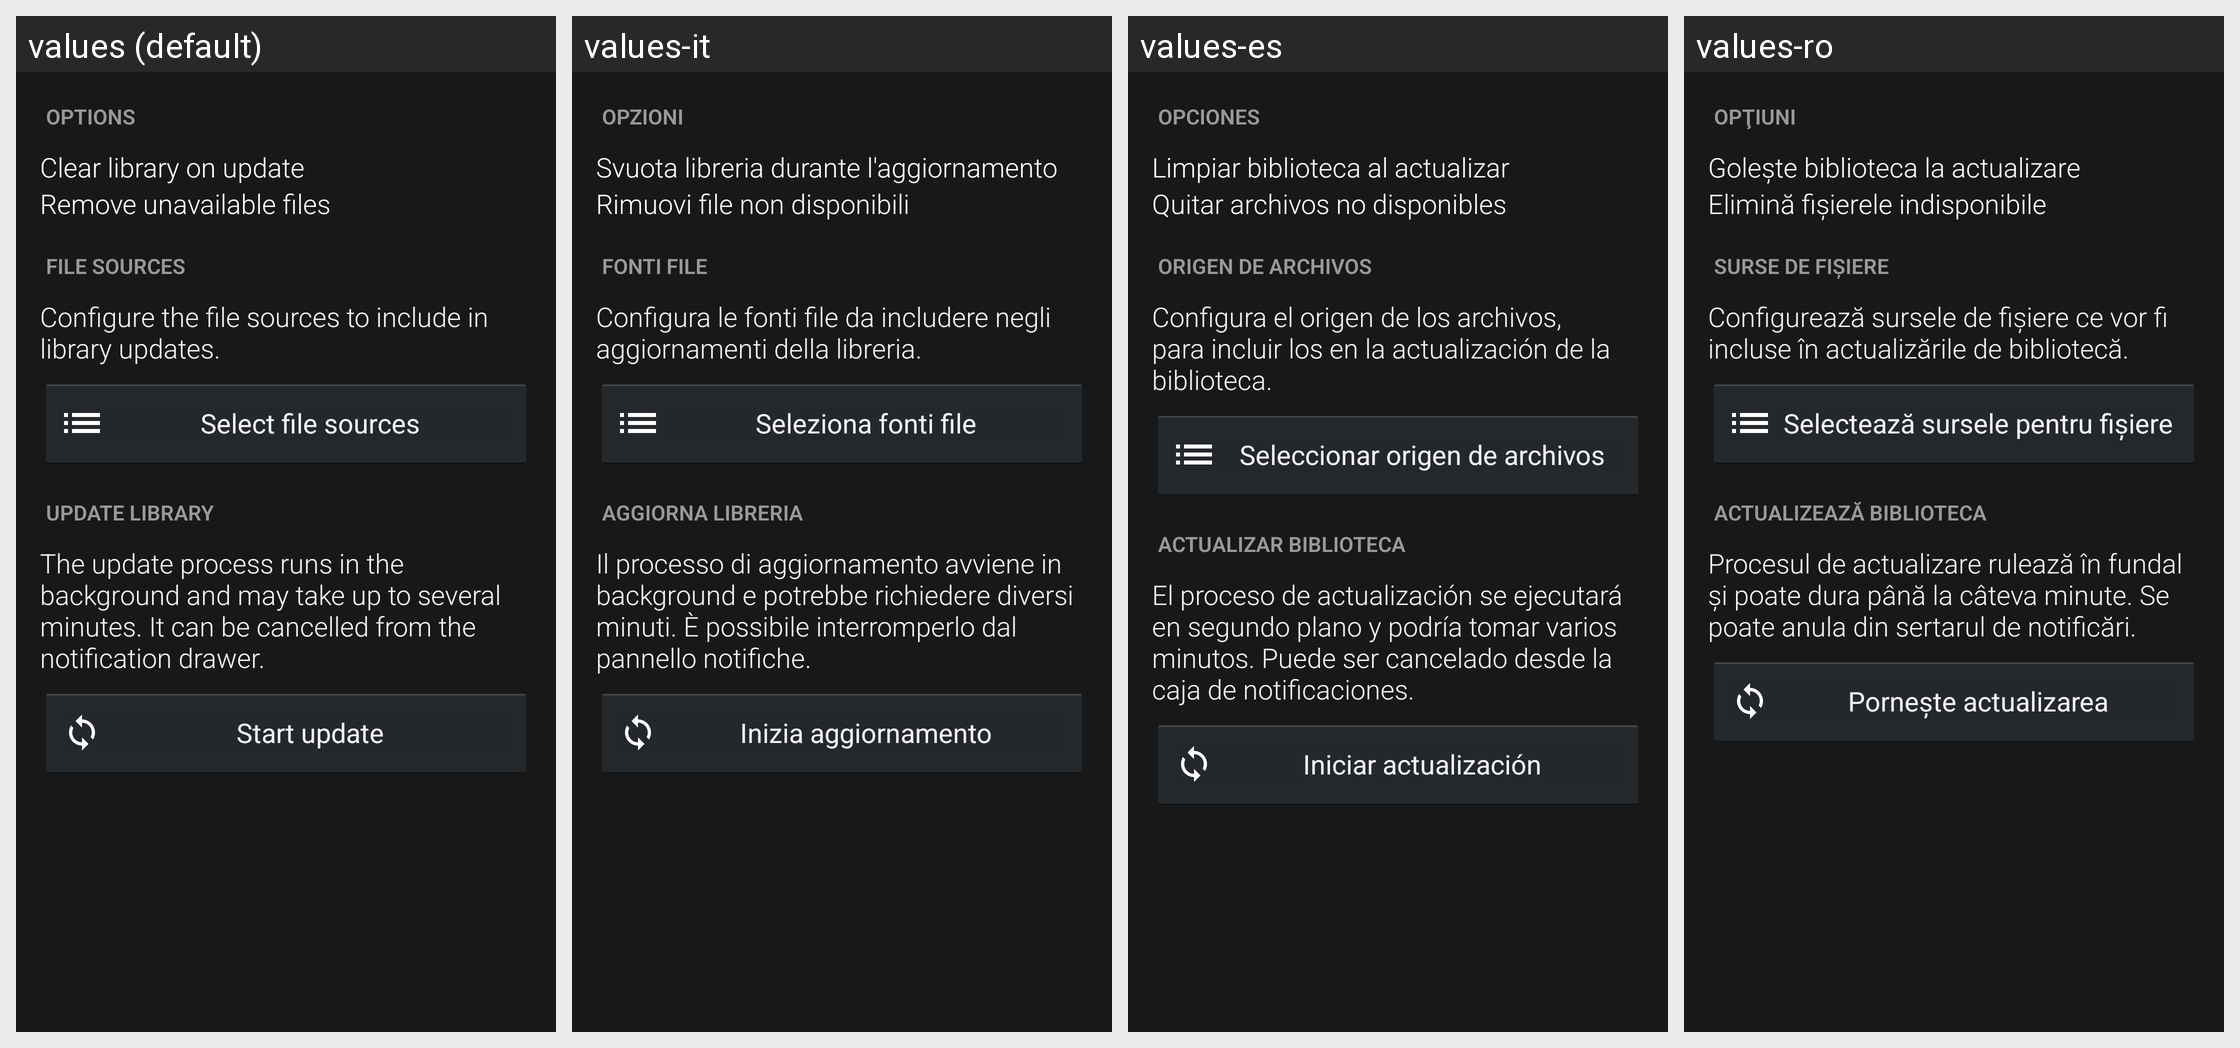

The Android screen above is rendered under several locales of the same app. Produce the string resources it draws, with the default and per-locale values.
Android screen res/layout/update.xml rendered under 4 locales, left to right: values (default), values-it, values-es, values-ro. Device: Nexus 5 (rendered at 1080×1920; each locale shown at half size, 540×960, under a caption strip naming it); theme Mizuu.Theme.
Other locales in the repository, not shown: values-ar, values-cs, values-da, values-de, values-fi, values-fr, values-he, values-hr, values-hu, values-nl-rNL, values-pl, values-pt, values-sv, values-tr.
Strings drawn on this screen, with the default value and each locale's value (text and hints the layout hard-codes, and strings that could not be matched under every locale, appear in the picture but are not listed):

options
  values: Options
  values-it: Opzioni
  values-es: Opciones
  values-ro: Opţiuni

updateCheckBox
  values: Clear library on update
  values-it: Svuota libreria durante l'aggiornamento
  values-es: Limpiar biblioteca al actualizar
  values-ro: Golește biblioteca la actualizare

stringRemoveUnavailableEntries
  values: Remove unavailable files
  values-it: Rimuovi file non disponibili
  values-es: Quitar archivos no disponibles
  values-ro: Elimină fişierele indisponibile

fileSources
  values: File sources
  values-it: Fonti file
  values-es: Origen de archivos
  values-ro: Surse de fişiere

prefsFileSourcesDescription
  values: Configure the file sources to include in library updates.
  values-it: Configura le fonti file da includere negli aggiornamenti della libreria.
  values-es: Configura el origen de los archivos, para incluir los en la actualización de la biblioteca.
  values-ro: Configurează sursele de fişiere ce vor fi incluse în actualizările de bibliotecă.

txtSelectFileSources
  values: Select file sources
  values-it: Seleziona fonti file
  values-es: Seleccionar origen de archivos
  values-ro: Selectează sursele pentru fișiere

menuUpdateTitle
  values: Update library
  values-it: Aggiorna libreria
  values-es: Actualizar biblioteca
  values-ro: Actualizează biblioteca

updateThirdStepDescription
  values: The update process runs in the background and may take up to several minutes. It can be cancelled from the notification drawer.
  values-it: Il processo di aggiornamento avviene in background e potrebbe richiedere diversi minuti. È possibile interromperlo dal pannello notifiche.
  values-es: El proceso de actualización se ejecutará en segundo plano y podría tomar varios minutos. Puede ser cancelado desde la caja de notificaciones.
  values-ro: Procesul de actualizare rulează în fundal şi poate dura până la câteva minute. Se poate anula din sertarul de notificări.

newuser_btStartSearch
  values: Start update
  values-it: Inizia aggiornamento
  values-es: Iniciar actualización
  values-ro: Pornește actualizarea
